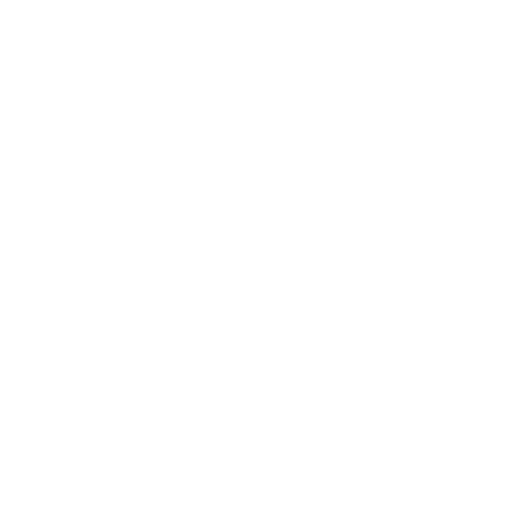
t = 0.00 s
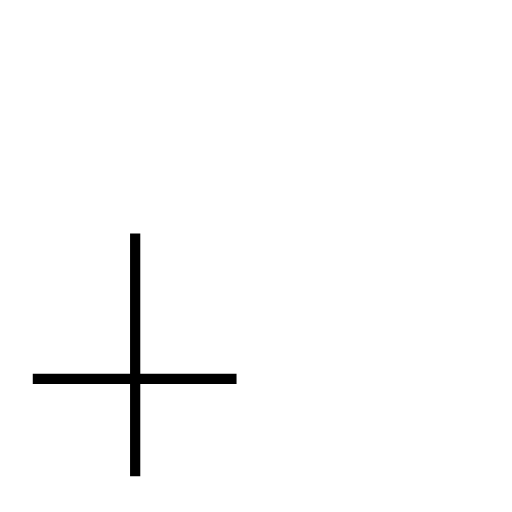
t = 1.31 s
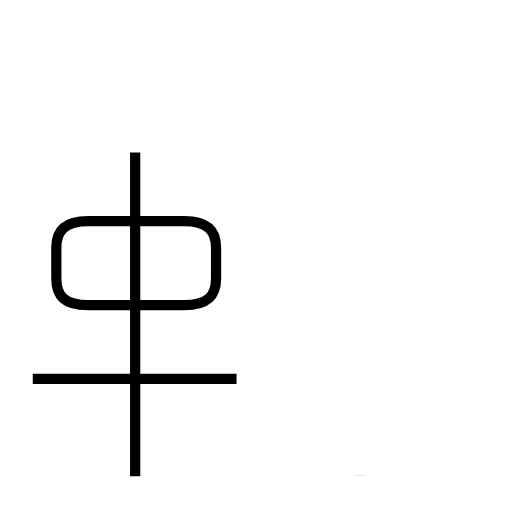
t = 2.85 s
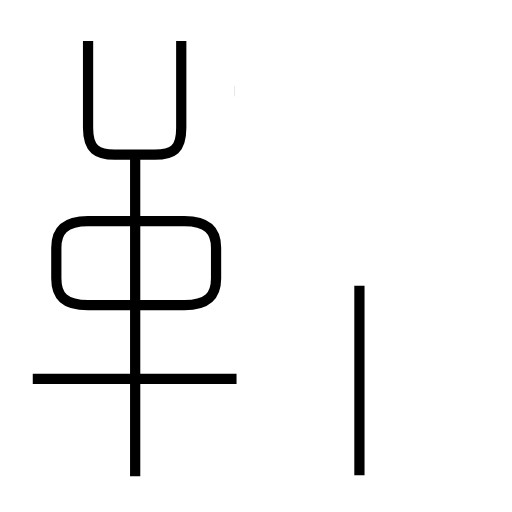
t = 4.29 s
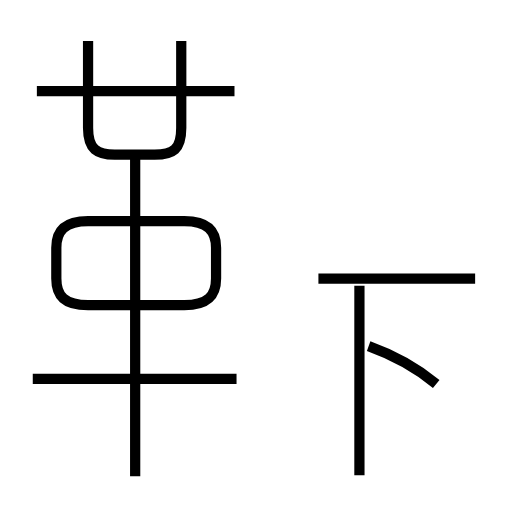
t = 5.56 s
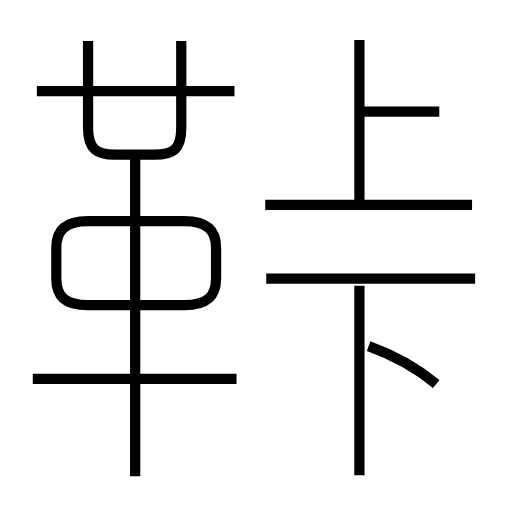
t = 7.01 s

The animated SVG that drew these frames (rendered in a browser with its animation timeline set to each time). Animation: 11 SMIL elements (animate=11); one cycle of 7.01 s.

<?xml version='1.0' encoding='utf-8'?>
<svg viewBox="0.0 -6.0 50.0 50.0" version="1.1" xmlns="http://www.w3.org/2000/svg"><rect x="-1000" y="-1000" width="2000" height="2000" stroke="white" fill="white" /><g style="fill:none;stroke:#000000;stroke-width:1"><path d="M 23.1 -7.0 L 3.2 -7.0 " transform="translate(0.0 38.0)" stroke-dasharray="19.900000000000002" stroke-dashoffset="19.900000000000002"><animate attributeName="stroke-dashoffset" from="19.900000000000002" to="0" dur="0.5970000000000001s" begin="0s" fill="freeze" /></path><path d="M 13.2 2.5 L 13.2 -29.1 " transform="translate(0.0 38.0)" stroke-dasharray="31.6" stroke-dashoffset="31.6"><animate attributeName="stroke-dashoffset" from="31.6" to="0" dur="0.948s" begin="0.5970000000000001s" fill="freeze" /></path><path d="M 8.6 -14.2 L 18.0 -14.2 C 20.3 -14.2 21.1 -15.1 21.1 -16.8 L 21.1 -19.8 C 21.1 -21.4 20.3 -22.4 18.0 -22.4 L 8.6 -22.4 C 6.3 -22.4 5.5 -21.4 5.5 -19.8 L 5.5 -16.8 C 5.5 -15.1 6.3 -14.2 8.6 -14.2 Z " transform="translate(0.0 38.0)" stroke-dasharray="43.457325201960565" stroke-dashoffset="43.457325201960565"><animate attributeName="stroke-dashoffset" from="43.457325201960565" to="0" dur="1.303719756058817s" begin="1.545s" fill="freeze" /></path><path d="M 35.1 2.4 L 35.1 -16.1 " transform="translate(0.0 38.0)" stroke-dasharray="18.5" stroke-dashoffset="18.5"><animate attributeName="stroke-dashoffset" from="18.5" to="0" dur="0.5549999999999999s" begin="2.848719756058817s" fill="freeze" /></path><path d="M 8.6 -40.0 L 8.6 -31.5 C 8.6 -29.4 9.5 -28.9 11.2 -28.9 L 15.1 -28.9 C 16.9 -28.9 17.7 -29.4 17.7 -31.5 L 17.7 -40.0 " transform="translate(0.0 38.0)" stroke-dasharray="29.533899357046465" stroke-dashoffset="29.533899357046465"><animate attributeName="stroke-dashoffset" from="29.533899357046465" to="0" dur="0.8860169807113939s" begin="3.403719756058817s" fill="freeze" /></path><path d="M 22.9 -35.1 L 3.6 -35.1 " transform="translate(0.0 38.0)" stroke-dasharray="19.299999999999997" stroke-dashoffset="19.299999999999997"><animate attributeName="stroke-dashoffset" from="19.299999999999997" to="0" dur="0.5789999999999998s" begin="4.289736736770211s" fill="freeze" /></path><path d="M 42.6 -6.5 C 40.8 -8.0 38.5 -9.3 36.0 -10.2 " transform="translate(0.0 38.0)" stroke-dasharray="7.603775834633641" stroke-dashoffset="7.603775834633641"><animate attributeName="stroke-dashoffset" from="7.603775834633641" to="0" dur="0.22811327503900922s" begin="4.86873673677021s" fill="freeze" /></path><path d="M 46.4 -16.8 L 26.0 -16.8 " transform="translate(0.0 38.0)" stroke-dasharray="20.4" stroke-dashoffset="20.4"><animate attributeName="stroke-dashoffset" from="20.4" to="0" dur="0.612s" begin="5.096850011809219s" fill="freeze" /></path><path d="M 46.1 -24.0 L 25.9 -24.0 " transform="translate(0.0 38.0)" stroke-dasharray="20.200000000000003" stroke-dashoffset="20.200000000000003"><animate attributeName="stroke-dashoffset" from="20.200000000000003" to="0" dur="0.6060000000000001s" begin="5.708850011809219s" fill="freeze" /></path><path d="M 35.1 -24.4 L 35.1 -40.1 " transform="translate(0.0 38.0)" stroke-dasharray="15.700000000000003" stroke-dashoffset="15.700000000000003"><animate attributeName="stroke-dashoffset" from="15.700000000000003" to="0" dur="0.4710000000000001s" begin="6.314850011809219s" fill="freeze" /></path><path d="M 42.9 -33.1 L 35.5 -33.1" transform="translate(0.0 38.0)" stroke-dasharray="7.399999999999999" stroke-dashoffset="7.399999999999999"><animate attributeName="stroke-dashoffset" from="7.399999999999999" to="0" dur="0.22199999999999995s" begin="6.785850011809219s" fill="freeze" /></path></g></svg>
